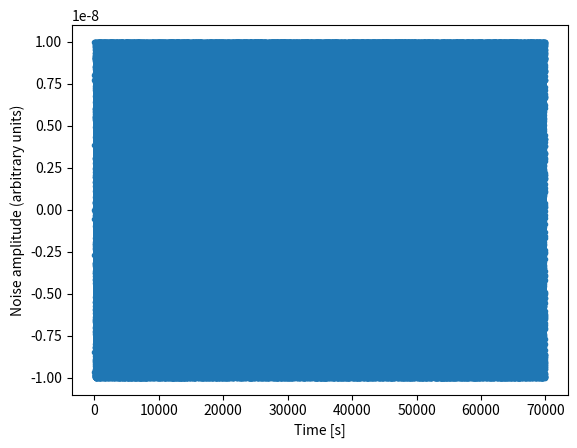
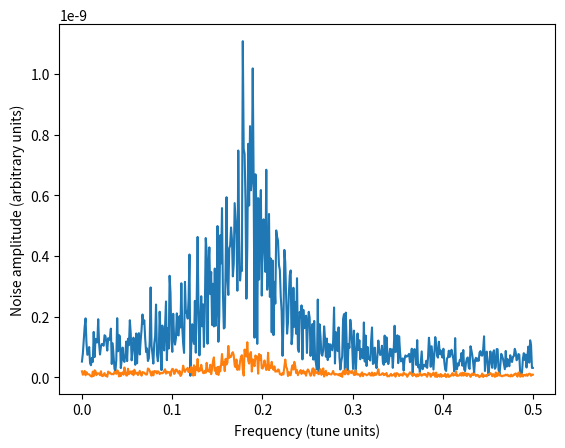

Write the Python code that produced these figures, in order.
import numpy as np
import matplotlib.pyplot as plt

# noise parameters
phi_0 = 1e-8  # amplitude of noise
Delta_psi = 0.18  # the peak of the spectrum

psi_t_list = []
psi_t = 0

n_chunks = 70 # how many chunks
n = 1000  # how many elements in each chunk should have
turns = np.arange(n_chunks*n)  # np.arange() gives sampling 1 which corresponds to turn by turn signal

# parameters for ksi
mean = 0.0
std = 0.08
for i in turns:
    psi_t_list.append(psi_t)
    ksi = np.random.normal(mean, std)  # different seed on each turn
    psi_t = psi_t + 2*np.pi*Delta_psi + 2*np.pi*ksi

# Construct the noise signal, fixed list of noise kicks
phi_noise = phi_0*np.cos(psi_t_list)

plt.ylabel("Noise amplitude (arbitrary units)")
plt.xlabel("Time [s]")
plt.plot(turns, phi_noise, '.-')
plt.show()

# chunk the signal
# using list comprehension
phi_noise_list = list(phi_noise)
my_chunks = [phi_noise_list[i:i + n] for i in range(0, len(phi_noise), n)]

fft_list = []  # keep all the fft of each chunk
my_sum = 0
# Noise spectrum
for i in range(n_chunks):
    signal = my_chunks[i]
    my_fft = np.fft.fft(signal)  # type: numpy.array
    my_sum = my_sum + my_fft
    fft_list.append(my_fft)

average_fft = my_sum / n_chunks


'''
We plot only half of the spectrum, because that is the only 
half giving us real information.
'''
T = turns[1] - turns[0]  # sampling interval

f = np.linspace(0, 1 / T, n)  # 1/T = frequency

#plt.plot(f[:n // 2], np.abs(my_sum)[:n // 2] * 1 / n)  # 1 / N is a normalization factor

plt.ylabel("Noise amplitude (arbitrary units)")
plt.xlabel("Frequency (tune units)")
#for i in range(n_chunks):
#    plt.plot(f[:n // 2], np.abs(fft_list[i])[:n // 2] * 1 / n)  # 1 / N is a normalization factor
#plt.show()
#plt.close()

plt.plot(f[:n // 2], np.abs(fft_list[1])[:n // 2] * 1 / n)  # 1 / N is a normalization factor

plt.plot(f[:n // 2], np.abs(average_fft)[:n // 2] * 1 / n)  # 1 / N is a normalization factor
plt.show()
plt.close()
